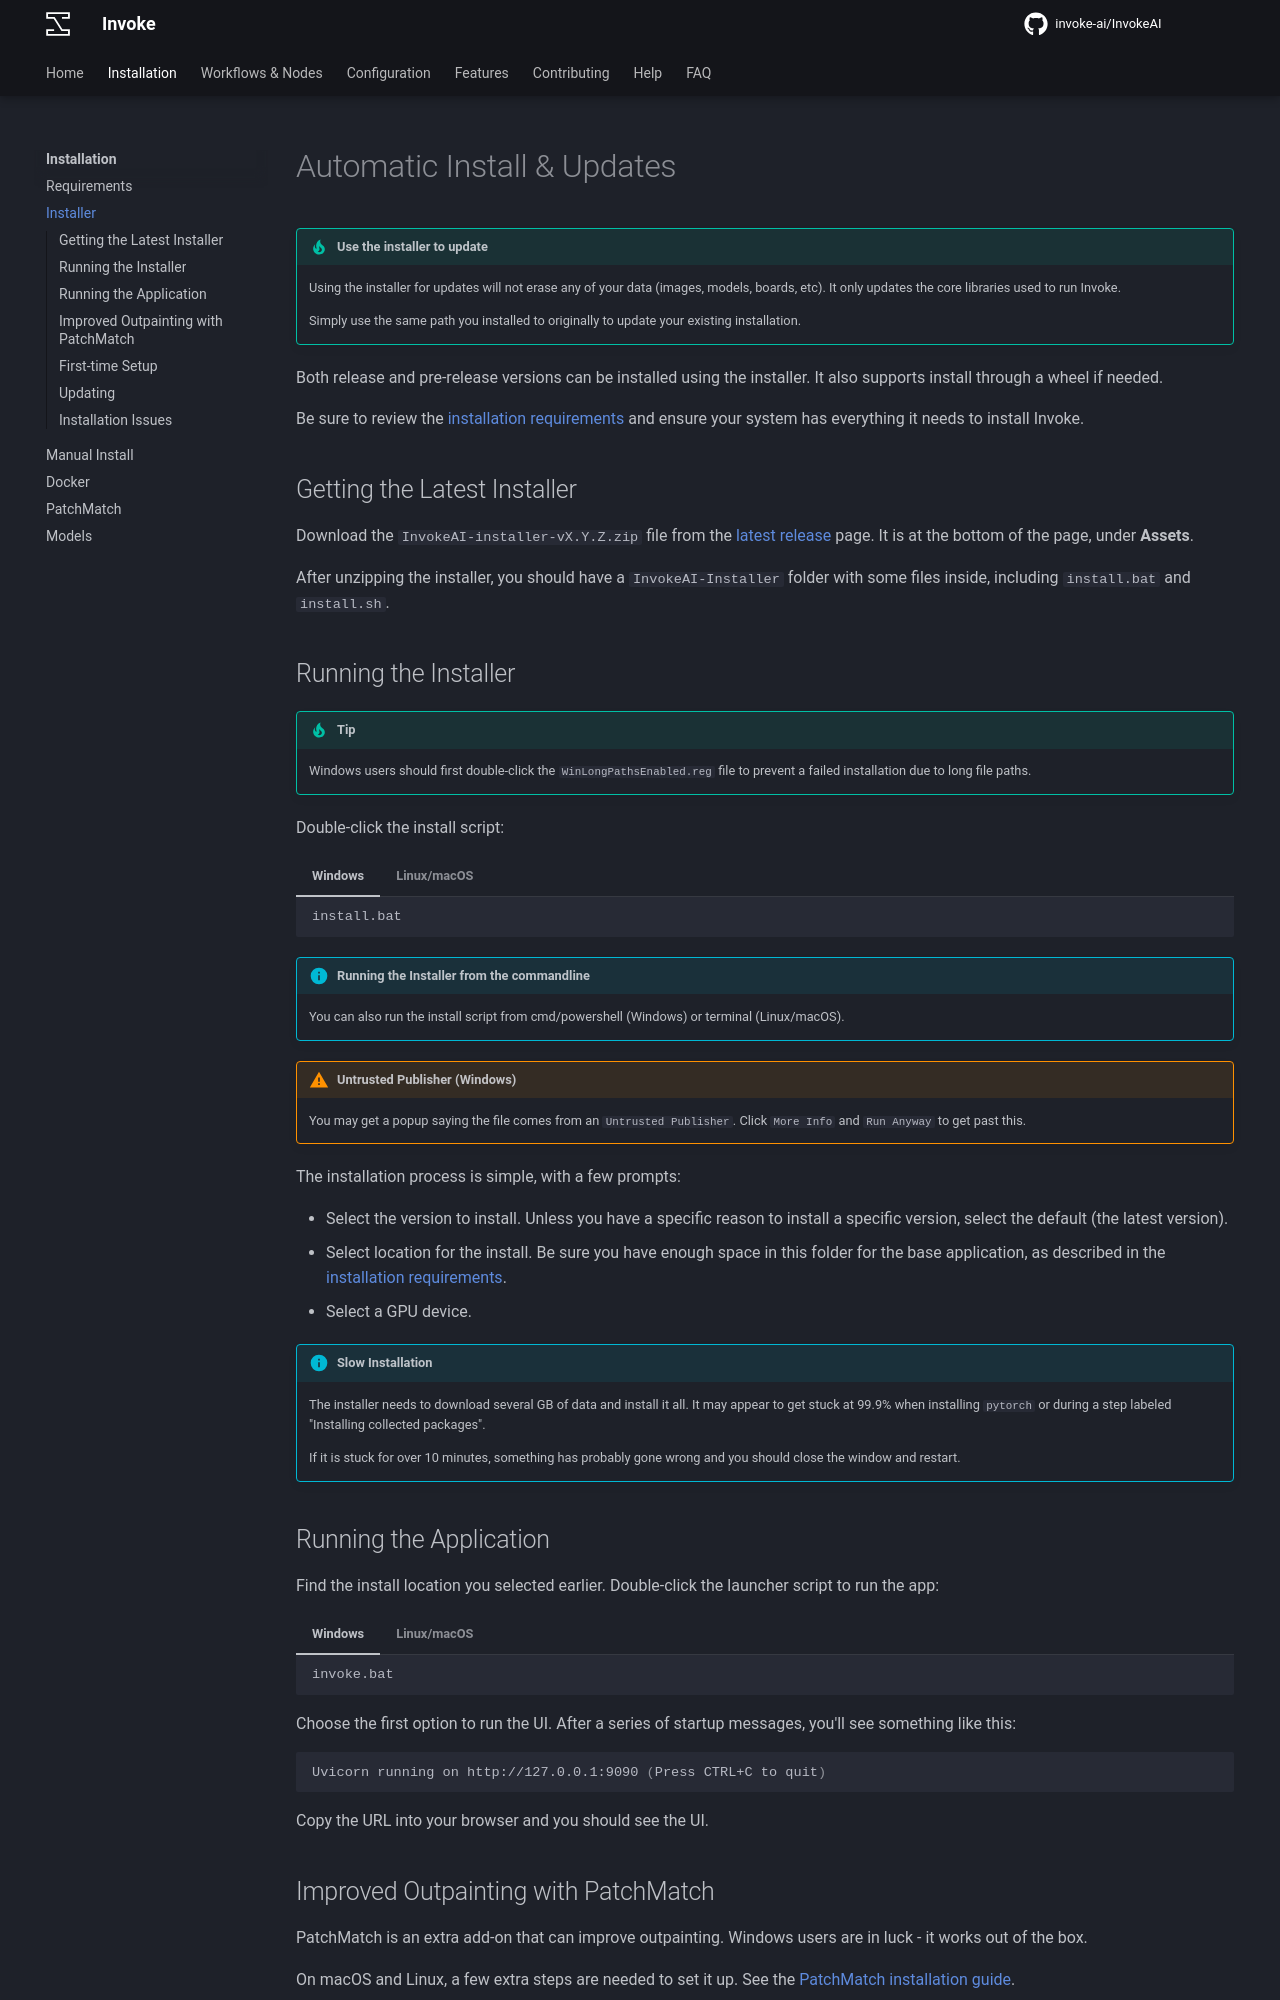

repository: i-huzaifa-arshad/InvokeAI-v5.2.0 · page: installation/installer/index.html · generator: mkdocs

# Automatic Install & Updates

!!! tip "Use the installer to update"

    Using the installer for updates will not erase any of your data (images, models, boards, etc). It only updates the core libraries used to run Invoke.

    Simply use the same path you installed to originally to update your existing installation.

Both release and pre-release versions can be installed using the installer. It also supports install through a wheel if needed.

Be sure to review the [installation requirements] and ensure your system has everything it needs to install Invoke.

## Getting the Latest Installer

Download the `InvokeAI-installer-vX.Y.Z.zip` file from the [latest release] page. It is at the bottom of the page, under **Assets**.

After unzipping the installer, you should have a `InvokeAI-Installer` folder with some files inside, including `install.bat` and `install.sh`.

## Running the Installer

!!! tip

    Windows users should first double-click the `WinLongPathsEnabled.reg` file to prevent a failed installation due to long file paths.

Double-click the install script:

=== "Windows"

    ```sh
    install.bat
    ```

=== "Linux/macOS"

    ```sh
    install.sh
    ```

!!! info "Running the Installer from the commandline"

    You can also run the install script from cmd/powershell (Windows) or terminal (Linux/macOS).

!!! warning "Untrusted Publisher (Windows)"

    You may get a popup saying the file comes from an `Untrusted Publisher`. Click `More Info` and `Run Anyway` to get past this.

The installation process is simple, with a few prompts:

- Select the version to install. Unless you have a specific reason to install a specific version, select the default (the latest version).
- Select location for the install. Be sure you have enough space in this folder for the base application, as described in the [installation requirements].
- Select a GPU device.

!!! info "Slow Installation"

    The installer needs to download several GB of data and install it all. It may appear to get stuck at 99.9% when installing `pytorch` or during a step labeled "Installing collected packages".

    If it is stuck for over 10 minutes, something has probably gone wrong and you should close the window and restart.

## Running the Application

Find the install location you selected earlier. Double-click the launcher script to run the app:

=== "Windows"

    ```sh
    invoke.bat
    ```

=== "Linux/macOS"

    ```sh
    invoke.sh
    ```

Choose the first option to run the UI. After a series of startup messages, you'll see something like this:

```sh
Uvicorn running on http://127.0.0.1:9090 (Press CTRL+C to quit)
```

Copy the URL into your browser and you should see the UI.

## Improved Outpainting with PatchMatch

PatchMatch is an extra add-on that can improve outpainting. Windows users are in luck - it works out of the box.

On macOS and Linux, a few extra steps are needed to set it up. See the [PatchMatch installation guide](./patchmatch.md).
